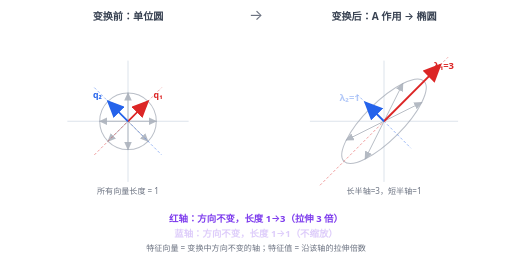
t = 0.00 s
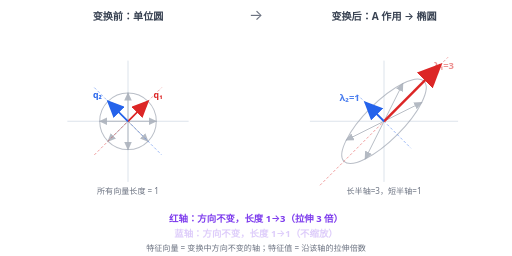
t = 1.13 s
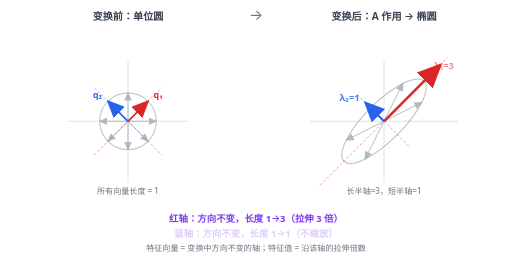
t = 1.88 s
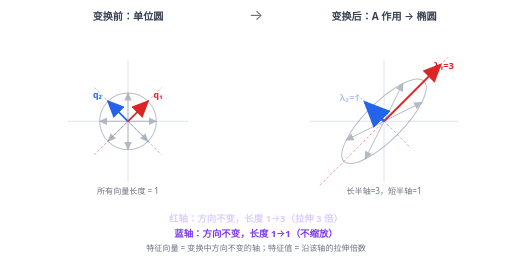
t = 3.00 s
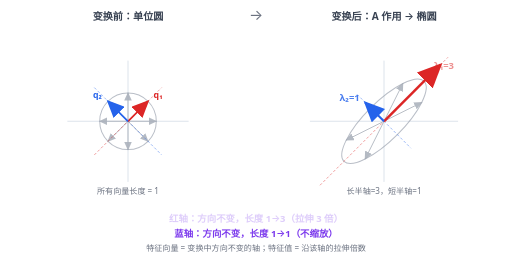
t = 4.13 s
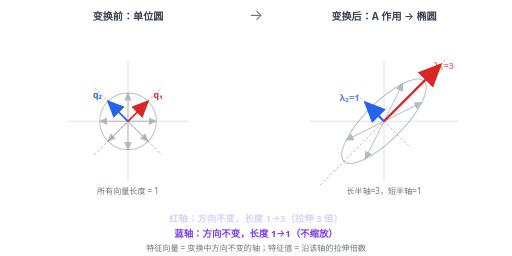
t = 5.03 s

The animated SVG that drew these frames (rendered in a browser with its animation timeline set to each time). Animation: 6 SMIL elements (animate=6); one cycle of 6.00 s, repeats indefinitely.

<?xml version="1.0" encoding="UTF-8"?>
<svg xmlns="http://www.w3.org/2000/svg" viewBox="0 0 760 380" width="100%" height="100%" font-family="system-ui, -apple-system, 'Segoe UI', Roboto, Helvetica, Arial, sans-serif">
  <title>特征向量变换：方向不变的轴</title>
<desc>单位圆上 8 个向量被对称矩阵 A=[[2,1],[1,2]] 作用；仅两个特征方向（红/蓝）方向不变、分别缩放 λ₁=3、λ₂=1，其余向量被拧转。</desc>
<style>
    .axis { color: #cbd5e1; }
    .ink { color: #1f2937; }
    .lbl { color: #374151; }
    .dim { color: #6b7280; }
    .gray { color: #9ca3af; }
    .vec { color: #9ca3af; }
    .eig1 { color: #dc2626; }
    .eig2 { color: #2563eb; }
    .op { color: #6b7280; }
    .result { color: #7c3aed; }
    @media (prefers-color-scheme: dark) {
      .axis { color: #475569; }
      .ink { color: #e5e7eb; }
      .lbl { color: #e5e7eb; }
      .dim { color: #9ca3af; }
      .gray { color: #64748b; }
      .vec { color: #64748b; }
      .eig1 { color: #f87171; }
      .eig2 { color: #60a5fa; }
      .op { color: #9ca3af; }
      .result { color: #a78bfa; }
    }
  </style>

<defs>
    <marker id="ah-v" markerWidth="9" markerHeight="8" refX="8" refY="4" orient="auto">
      <polygon points="0 0, 9 4, 0 8" fill="currentColor" class="vec"/>
    </marker>
    <marker id="ah-1" markerWidth="10" markerHeight="9" refX="9" refY="4.5" orient="auto">
      <polygon points="0 0, 10 4.5, 0 9" fill="currentColor" class="eig1"/>
    </marker>
    <marker id="ah-2" markerWidth="10" markerHeight="9" refX="9" refY="4.5" orient="auto">
      <polygon points="0 0, 10 4.5, 0 9" fill="currentColor" class="eig2"/>
    </marker>
  </defs>

<!-- 标题 -->
<text class="lbl" x="190" y="30" font-size="15" font-weight="600" fill="currentColor" text-anchor="middle">变换前：单位圆</text>
<text class="lbl" x="570" y="30" font-size="15" font-weight="600" fill="currentColor" text-anchor="middle">变换后：A 作用 → 椭圆</text>
<text class="dim" x="380" y="30" font-size="22" fill="currentColor" text-anchor="middle">→</text>

<!-- ============ 左面板：单位圆 (中心 190,180, 单位=42px) ============ -->
<g id="before" transform="translate(190,180)">
    <!-- 坐标轴 -->
    <line class="axis" x1="-90" y1="0" x2="90" y2="0" stroke="currentColor" stroke-width="1"/>
    <line class="axis" x1="0" y1="-90" x2="0" y2="90" stroke="currentColor" stroke-width="1"/>
    <!-- 单位圆 -->
    <circle cx="0" cy="0" r="42" fill="none" stroke="currentColor" stroke-width="1.5" class="gray" opacity="0.7"/>
    <!-- 8 个单位向量（灰）: 0,45,...,315 -->
    <!-- 45° (eig1 方向) 与 135° (eig2 方向) 留作彩色 -->
    <g class="vec" stroke="currentColor" stroke-width="1.4" fill="none" opacity="0.75">
      <line x1="0" y1="0" x2="42" y2="0" marker-end="url(#ah-v)"/>
      <line x1="0" y1="0" x2="0" y2="-42" marker-end="url(#ah-v)"/>
      <line x1="0" y1="0" x2="-42" y2="0" marker-end="url(#ah-v)"/>
      <line x1="0" y1="0" x2="0" y2="42" marker-end="url(#ah-v)"/>
      <line x1="0" y1="0" x2="29.7" y2="-29.7" marker-end="url(#ah-v)"/>
      <line x1="0" y1="0" x2="-29.7" y2="-29.7" marker-end="url(#ah-v)"/>
      <line x1="0" y1="0" x2="-29.7" y2="29.7" marker-end="url(#ah-v)"/>
      <line x1="0" y1="0" x2="29.7" y2="29.7" marker-end="url(#ah-v)"/>
    </g>
    <!-- 特征轴 1 (红, 45°方向直线) -->
    <line class="eig1" x1="-50" y1="50" x2="50" y2="-50" stroke="currentColor" stroke-width="1.2" stroke-dasharray="4 3" opacity="0.55"/>
    <!-- 特征轴 2 (蓝, 135°方向直线) -->
    <line class="eig2" x1="-50" y1="-50" x2="50" y2="50" stroke="currentColor" stroke-width="1.2" stroke-dasharray="4 3" opacity="0.55"/>
    <!-- 特征向量 q1 (红, 45°, 单位长) -->
    <line class="eig1" x1="0" y1="0" x2="29.7" y2="-29.7" stroke="currentColor" stroke-width="2.6" marker-end="url(#ah-1)"/>
    <!-- 特征向量 q2 (蓝, 135°, 单位长) -->
    <line class="eig2" x1="0" y1="0" x2="-29.7" y2="-29.7" stroke="currentColor" stroke-width="2.6" marker-end="url(#ah-2)"/>
    <text class="eig1" x="38" y="-34" font-size="13" font-weight="700" fill="currentColor">q₁</text>
    <text class="eig2" x="-52" y="-34" font-size="13" font-weight="700" fill="currentColor">q₂</text>
    <text class="dim" x="0" y="108" font-size="12" fill="currentColor" text-anchor="middle">所有向量长度 = 1</text>
  </g>

<!-- ============ 右面板：椭圆 (中心 570,180, 单位=28px → σ₁=3→84px, σ₂=1→28px) ============ -->
<g id="after" transform="translate(570,180)">
    <line class="axis" x1="-110" y1="0" x2="110" y2="0" stroke="currentColor" stroke-width="1"/>
    <line class="axis" x1="0" y1="-90" x2="0" y2="90" stroke="currentColor" stroke-width="1"/>
    <!-- 椭圆：长半轴 84px 沿 45°, 短半轴 28px 沿 135°。绘制为旋转椭圆 -->
    <g transform="rotate(-45)">
      <ellipse cx="0" cy="0" rx="84" ry="28" fill="none" stroke="currentColor" stroke-width="1.5" class="gray" opacity="0.7"/>
    </g>
    <!-- 8 个变换后向量（灰）。原 (cosθ,sinθ)→(2cosθ+sinθ, cosθ+2sinθ)，单位=28px -->
    <g class="vec" stroke="currentColor" stroke-width="1.4" fill="none" opacity="0.75">
      <!-- 0°: (1,0)→(2,1) -->
      <line x1="0" y1="0" x2="56" y2="-28" marker-end="url(#ah-v)"/>
      <!-- 90°: (0,1)→(1,2) -->
      <line x1="0" y1="0" x2="28" y2="-56" marker-end="url(#ah-v)"/>
      <!-- 180°: (-1,0)→(-2,-1) -->
      <line x1="0" y1="0" x2="-56" y2="28" marker-end="url(#ah-v)"/>
      <!-- 270°: (0,-1)→(-1,-2) -->
      <line x1="0" y1="0" x2="-28" y2="56" marker-end="url(#ah-v)"/>
      <!-- 0°附近 22.5°跳过；用 0/90/180/270 + 对角 -->
      <!-- 45°对角邻: (1,1)/√2→3·(1,1)/√2 属特征(红)；用 22.5° 不必，这里补 4 个非特征对角变换 -->
      <!-- (0.927,0.375)→(2.229,1.677) 略；简化：直接画 0/90/180/270 四灰箭头已够示意 -->
    </g>
    <!-- 特征轴直线（红 45°、蓝 135°）延伸 -->
    <line class="eig1" x1="-95" y1="95" x2="95" y2="-95" stroke="currentColor" stroke-width="1.2" stroke-dasharray="4 3" opacity="0.55"/>
    <line class="eig2" x1="-40" y1="-40" x2="40" y2="40" stroke="currentColor" stroke-width="1.2" stroke-dasharray="4 3" opacity="0.55"/>
    <!-- 特征向量像：q1→3·q1 (红, 长度 84px 沿 45°) -->
    <line class="eig1" x1="0" y1="0" x2="84" y2="-84" stroke="currentColor" stroke-width="2.8" marker-end="url(#ah-1)">
      <animate attributeName="stroke-width" values="2.8; 4; 2.8" dur="3s" repeatCount="indefinite"/>
    </line>
    <!-- 特征向量像：q2→1·q2 (蓝, 长度 28px 沿 135°) -->
    <line class="eig2" x1="0" y1="0" x2="-28" y2="-28" stroke="currentColor" stroke-width="2.8" marker-end="url(#ah-2)">
      <animate attributeName="stroke-width" values="2.8; 4; 2.8" dur="3s" begin="1.5s" repeatCount="indefinite"/>
    </line>
    <!-- λ 标签（闪烁） -->
    <text class="eig1" x="74" y="-78" font-size="14" font-weight="700" fill="currentColor">λ₁=3
      <animate attributeName="opacity" values="1; 0.35; 1" dur="3s" repeatCount="indefinite"/>
    </text>
    <text class="eig2" x="-66" y="-30" font-size="14" font-weight="700" fill="currentColor">λ₂=1
      <animate attributeName="opacity" values="0.35; 1; 0.35" dur="3s" repeatCount="indefinite"/>
    </text>
    <text class="dim" x="0" y="108" font-size="12" fill="currentColor" text-anchor="middle">长半轴=3，短半轴=1</text>
  </g>

<!-- 底部要点（循环切换） -->
<g transform="translate(380,330)" text-anchor="middle" font-size="14">
    <text class="result" fill="currentColor" font-weight="600">
      红轴：方向不变，长度 1→3（拉伸 3 倍）
      <animate attributeName="opacity" values="1; 1; 0.25; 0.25; 1" keyTimes="0; 0.5; 0.5; 0.95; 1" dur="6s" repeatCount="indefinite"/>
    </text>
    <text class="result" y="22" fill="currentColor" font-weight="600">
      蓝轴：方向不变，长度 1→1（不缩放）
      <animate attributeName="opacity" values="0.25; 0.25; 1; 1; 0.25" keyTimes="0; 0.5; 0.5; 0.95; 1" dur="6s" repeatCount="indefinite"/>
    </text>
  </g>
<text class="dim" x="380" y="372" font-size="12" fill="currentColor" text-anchor="middle">
    特征向量 = 变换中方向不变的轴；特征值 = 沿该轴的拉伸倍数
  </text>
</svg>
